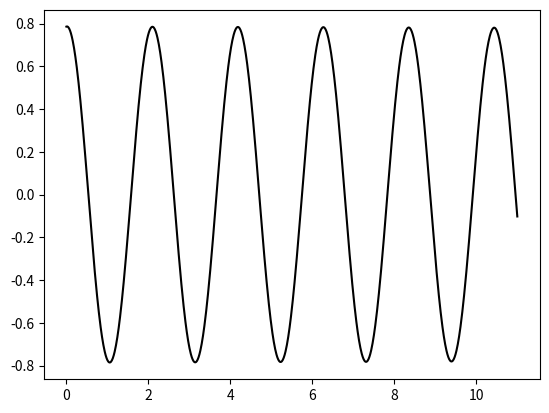
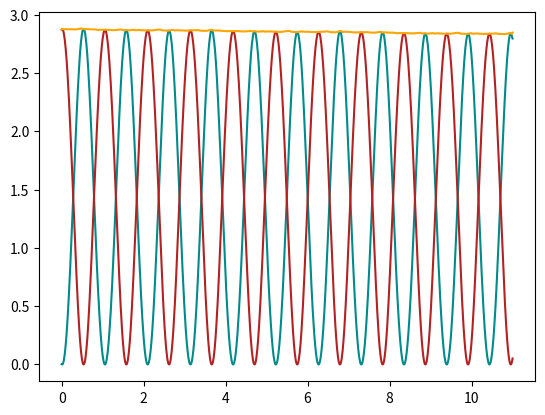

These figures' Python source, in order:
#This is for me to do tests of things in.
#For now, I will add changes to things when I work alone and we'll see.

import scipy.integrate as sp
import numpy as np
import matplotlib.pyplot as plt

g = 9.81        # gravitational acceleration [m/s^2]

class Pendulum:
    def __init__(self, L=1, M=1):
        self.L = L      # length of rope [m]
        self.M = M      # mass of pendulum [kg]

    def __call__(self, t, y):
        '''
        t: an array of time steps from (0,T)
        y: a tuple of (theta, omega)
        '''
        dthetadt = y[1]
        domegadt = -(g/self.L)*np.sin(y[0])
        return(dthetadt, domegadt)

    def solve(self, y0, T, dt, angles='rad'):
        '''
        y0:     A tuple of (theta0, omega0)
        T:      Timespan
        angles: Optional keyword argument, by default 'rad' for radians or set to 'deg' for degrees
        '''
        time = np.linspace(0,T+1,dt)
        if angles == 'deg':
            math.radians(y0[0])
        elif angles == 'rad':
            pass
        else:
            raise NameError('Keyword angles must be rad or deg as string.')
        solution = sp.solve_ivp(self, (0,T+1), y0, t_eval=time)
        self._t = solution.t
        self._theta = solution.y[0]
        #self._omega = solution.y[0]

    @property
    def t(self):
        return self._t
    @t.setter
    def t(self,value):
        self._t = value

    @property
    def theta(self):
        return self._theta
    @theta.setter
    def theta(self,value):
        self._theta = value

    @property
    def omega(self):
        return self._omega
    @omega.setter
    def omega(self,value):
        self._omega = value

    @property
    def x(self):
        self._x = self.L*np.sin(self._theta)
        return self._x

    @property
    def y(self):
        self._y = (-1)*self.L*np.cos(self._theta)
        return self._y

    @property
    def v(self):
        vx = np.gradient(self.x, self.t)
        vy = np.gradient(self.y, self.t)
        self._v = np.asarray([vx, vy])
        return self._v

    @property
    def potential(self):
        self._P = self.M*g*(self.y + self.L)
        return self._P

    @property
    def kinetic(self):
        self._K = 0.5*self.M*(self.v[0]**2 + self.v[1]**2)
        return self._K

a = Pendulum()
a.solve((np.pi/4, 0.1), 10, 1001)

plt.figure('motion')
plt.plot(a.t, a.theta, 'k')
plt.figure('energy')
plt.plot(a.t, a.kinetic, color='darkcyan')
plt.plot(a.t, a.potential, color='firebrick')
plt.plot(a.t, a.kinetic + a.potential, color='orange')

plt.show()
